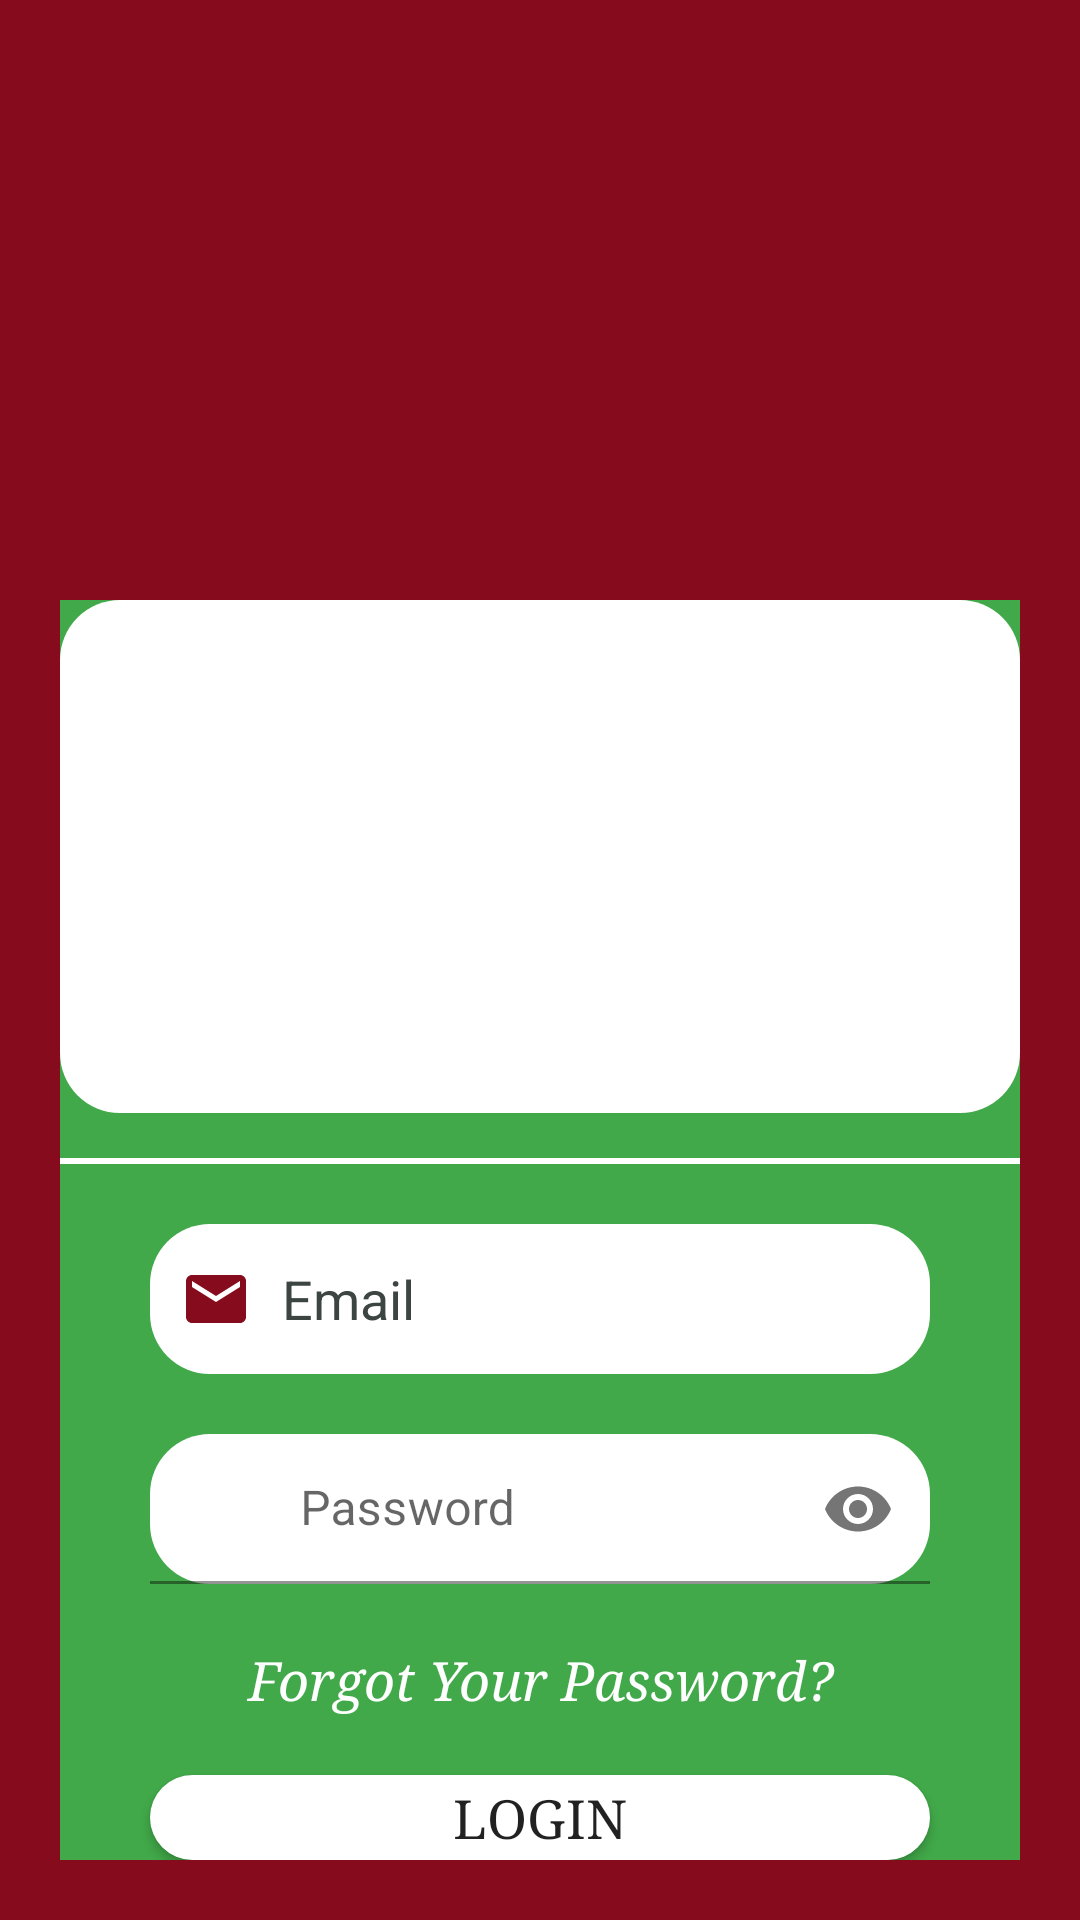

This screen was rendered from an Android layout file. Write that file and the resources it references.
<!-- AndroidManifest.xml: application theme Theme.KabarakUniversity -->
<!-- res/layout/activity_login.xml -->
<?xml version="1.0" encoding="utf-8"?>
<RelativeLayout
    xmlns:android="http://schemas.android.com/apk/res/android"
    xmlns:app="http://schemas.android.com/apk/res-auto"
    xmlns:tools="http://schemas.android.com/tools"
    android:layout_width="match_parent"
    android:layout_height="match_parent"
    android:background="@color/maroon"
    tools:context=".LoginActivity">

    <RelativeLayout
        android:id="@+id/RL_login"
        android:layout_width="match_parent"
        android:layout_height="wrap_content"
        android:layout_marginStart="20dp"
        android:layout_marginTop="200dp"
        android:layout_marginEnd="20dp"
        android:layout_marginBottom="20dp"
        android:background="@color/ok_button">

        <LinearLayout
            android:id="@+id/LL_titleBar"
            android:layout_width="match_parent"
            android:layout_height="wrap_content"
            android:background="@drawable/btn_bg"
            android:gravity="center"
            android:orientation="horizontal"
            android:paddingTop="8dp"
            android:paddingBottom="8dp">

            <ImageView
                android:id="@+id/IV_Loginback"
                android:layout_width="300dp"
                android:layout_height="150dp"
                android:layout_marginLeft="10dp"
                android:layout_marginTop="5dp"
                android:src="@drawable/kaba" />

        </LinearLayout>

        <View
            android:id="@+id/splitLine1"
            android:layout_width="match_parent"
            android:layout_height="2dp"
            android:layout_below="@+id/LL_titleBar"
            android:layout_marginTop="15dp"
            android:background="@color/white" />

        <EditText
            android:id="@+id/editTextAppAddress"
            android:layout_width="match_parent"
            android:layout_height="50dp"
            android:layout_below="@+id/splitLine1"
            android:layout_marginLeft="30dp"
            android:layout_marginTop="20dp"
            android:layout_marginRight="30dp"
            android:background="@drawable/btn_bg"
            android:drawableLeft="@drawable/ic_baseline_email_24"
            android:drawablePadding="10dp"
            android:ems="10"
            android:hint="Email"
            android:inputType="textPersonName"
            android:padding="10dp"
            android:textColor="@color/lightgrey"
            android:textColorHint="@color/darkgrey" />

        <com.google.android.material.textfield.TextInputLayout
            android:id="@+id/TIL_Password"
            android:layout_width="match_parent"
            android:layout_height="wrap_content"
            app:passwordToggleContentDescription="Toggle Password"
            app:passwordToggleDrawable="@drawable/ic_eye"
            app:passwordToggleEnabled="true"
            android:layout_below="@+id/editTextAppAddress"
            >

            <EditText
                android:id="@+id/editTextLoginPassword"
                android:layout_width="match_parent"
                android:layout_height="50dp"
                android:layout_marginLeft="30dp"
                android:layout_marginTop="20dp"
                android:layout_marginRight="30dp"
                android:background="@drawable/btn_bg"
                android:drawableLeft="@drawable/ic_baseline_security_24"
                android:drawablePadding="10dp"
                android:hint="Password"
                android:inputType="textPassword"
                android:paddingLeft="20dp"
                android:paddingTop="10dp"
                android:paddingRight="10dp"
                android:paddingBottom="10dp"
                android:textColor="@color/lightgrey"
                android:textColorHint="@color/darkgrey" />
        </com.google.android.material.textfield.TextInputLayout>

        <TextView
            android:id="@+id/forgotpass"
            android:layout_width="match_parent"
            android:layout_height="wrap_content"
            android:layout_below="@+id/TIL_Password"
            android:layout_marginTop="20dp"
            android:fontFamily="serif"
            android:gravity="center"
            android:text="Forgot Your Password?"
            android:textColor="@color/colorWhite"
            android:textSize="18sp"
            android:textStyle="italic" />

        <ProgressBar
            android:id="@+id/progressBar"
            android:layout_width="wrap_content"
            android:layout_height="wrap_content"
            android:layout_marginTop="15dp"
            android:layout_gravity="center"
            android:visibility="gone"
            />

        <Button
            android:id="@+id/buttonLogin"
            android:layout_width="match_parent"
            android:layout_height="50dp"
            android:layout_below="@+id/forgotpass"
            android:layout_marginLeft="30dp"
            android:layout_marginTop="20dp"
            android:layout_marginRight="30dp"
            android:background="@drawable/btn_bg"
            android:fontFamily="serif"
            android:text="Login"
            android:textSize="18sp" />

        <TextView
            android:id="@+id/textViewNewUser"
            android:layout_width="match_parent"
            android:layout_height="wrap_content"
            android:layout_below="@+id/buttonLogin"
            android:layout_gravity="center"
            android:layout_marginTop="20dp"
            android:layout_marginBottom="20dp"
            android:fontFamily="serif"
            android:gravity="center"
            android:text="New User? Register here!"
            android:textColor="@color/colorWhite"
            android:textSize="18sp" />

        <View
            android:id="@+id/splitLine2"
            android:layout_width="match_parent"
            android:layout_height="2dp"
            android:layout_below="@+id/textViewNewUser"
            android:layout_marginTop="15dp"
            android:background="@color/white" />

        <LinearLayout
            android:id="@+id/LL_Designed"
            android:layout_width="match_parent"
            android:layout_height="wrap_content"
            android:layout_below="@+id/splitLine2"
            android:background="@color/bluehead"
            android:gravity="center"
            android:orientation="horizontal"
            android:paddingTop="8dp"
            android:paddingBottom="8dp">

            <TextView
                android:id="@+id/TV_Designed"
                android:layout_width="wrap_content"
                android:layout_height="wrap_content"
                android:text="2024 @ Designed by "
                android:textColor="@color/white" />

            <TextView
                android:id="@+id/TV_Zeph"
                android:layout_width="wrap_content"
                android:layout_height="wrap_content"
                android:fontFamily="serif"
                android:text="ShiroKim"
                android:textColor="@color/maroon"
                android:textSize="18sp"
                android:textStyle="italic" />


        </LinearLayout>

    </RelativeLayout>


</RelativeLayout>
<!-- resources referenced by this layout -->
<resources>
  <color name="bluehead">#2b78e4</color>
  <color name="colorWhite">#FFFFFF</color>
  <color name="darkgrey">#3C4542</color>
  <color name="lightgrey">#615D5E</color>
  <color name="maroon">#850B1D</color>
  <color name="ok_button">#41A949</color>
  <color name="white">#FFFFFFFF</color>
  <!-- drawable btn_bg (drawable) -->
  <?xml version="1.0" encoding="utf-8"?>
  <shape xmlns:android="http://schemas.android.com/apk/res/android">
      <solid android:color="@color/white"/>
      <corners android:radius="20dp"/>
      
  </shape>
  <!-- drawable ic_baseline_email_24 (drawable) -->
  <vector android:height="24dp" android:tint="#850B1D"
      android:viewportHeight="24" android:viewportWidth="24"
      android:width="24dp" xmlns:android="http://schemas.android.com/apk/res/android">
      <path android:fillColor="#850B1D" android:pathData="M20,4L4,4c-1.1,0 -1.99,0.9 -1.99,2L2,18c0,1.1 0.9,2 2,2h16c1.1,0 2,-0.9 2,-2L22,6c0,-1.1 -0.9,-2 -2,-2zM20,8l-8,5 -8,-5L4,6l8,5 8,-5v2z"/>
  
  </vector>
  <!-- drawable ic_baseline_security_24 (drawable) -->
  <vector android:height="24dp" android:tint="#850B1D"
      
      android:viewportHeight="24" android:viewportWidth="24"
      android:width="24dp" xmlns:android="http://schemas.android.com/apk/res/android">
      <path android:fillColor="#850B1D" android:pathData="M12,1L3,5v6c0,5.55 3.84,10.74 9,12 5.16,-1.26 9,-6.45 9,-12L21,5l-9,-4zM12,11.99h7c-0.53,4.12 -3.28,7.79 -7,8.94L12,12L5,12L5,6.3l7,-3.11v8.8z"/>
  </vector>
  <!-- drawable ic_eye (drawable) -->
  <vector xmlns:android="http://schemas.android.com/apk/res/android"
  
      android:width="24dp"
      android:height="24dp"
      android:viewportWidth="24.0"
      android:viewportHeight="24.0">
      <path android:fillColor="#850B1D"
          android:pathData="M12,4.5C7,4.5 2.73,7.61 1,12c1.73,4.39 6,7.5 11,7.5s9.27,-3.11 11,-7.5c-1.73,-4.39 -6,-7.5 -11,-7.5zM12,17c-2.76,0 -5,-2.24 -5,-5s2.24,-5 5,-5 5,2.24 5,5 -2.24,5 -5,5zM12,9c-1.66,0 -3,1.34 -3,3s1.34,3 3,3 3,-1.34 3,-3 -1.34,-3 -3,-3z"/>
  </vector>
  <style name="Theme.KabarakUniversity" parent="Theme.MaterialComponents.DayNight.NoActionBar">
          
          <item name="colorPrimary">@color/purple_500</item>
          <item name="colorPrimaryVariant">@color/maroon</item>
          <item name="colorOnPrimary">@color/white</item>
          
          <item name="colorSecondary">@color/teal_200</item>
          <item name="colorSecondaryVariant">@color/teal_700</item>
          <item name="colorOnSecondary">@color/black</item>
          
          <item name="android:statusBarColor">@color/maroon</item>
          
      </style>
  <color name="purple_500">#FF6200EE</color>
  <color name="teal_200">#FF03DAC5</color>
  <color name="teal_700">#FF018786</color>
  <color name="black">#FF000000</color>
</resources>
